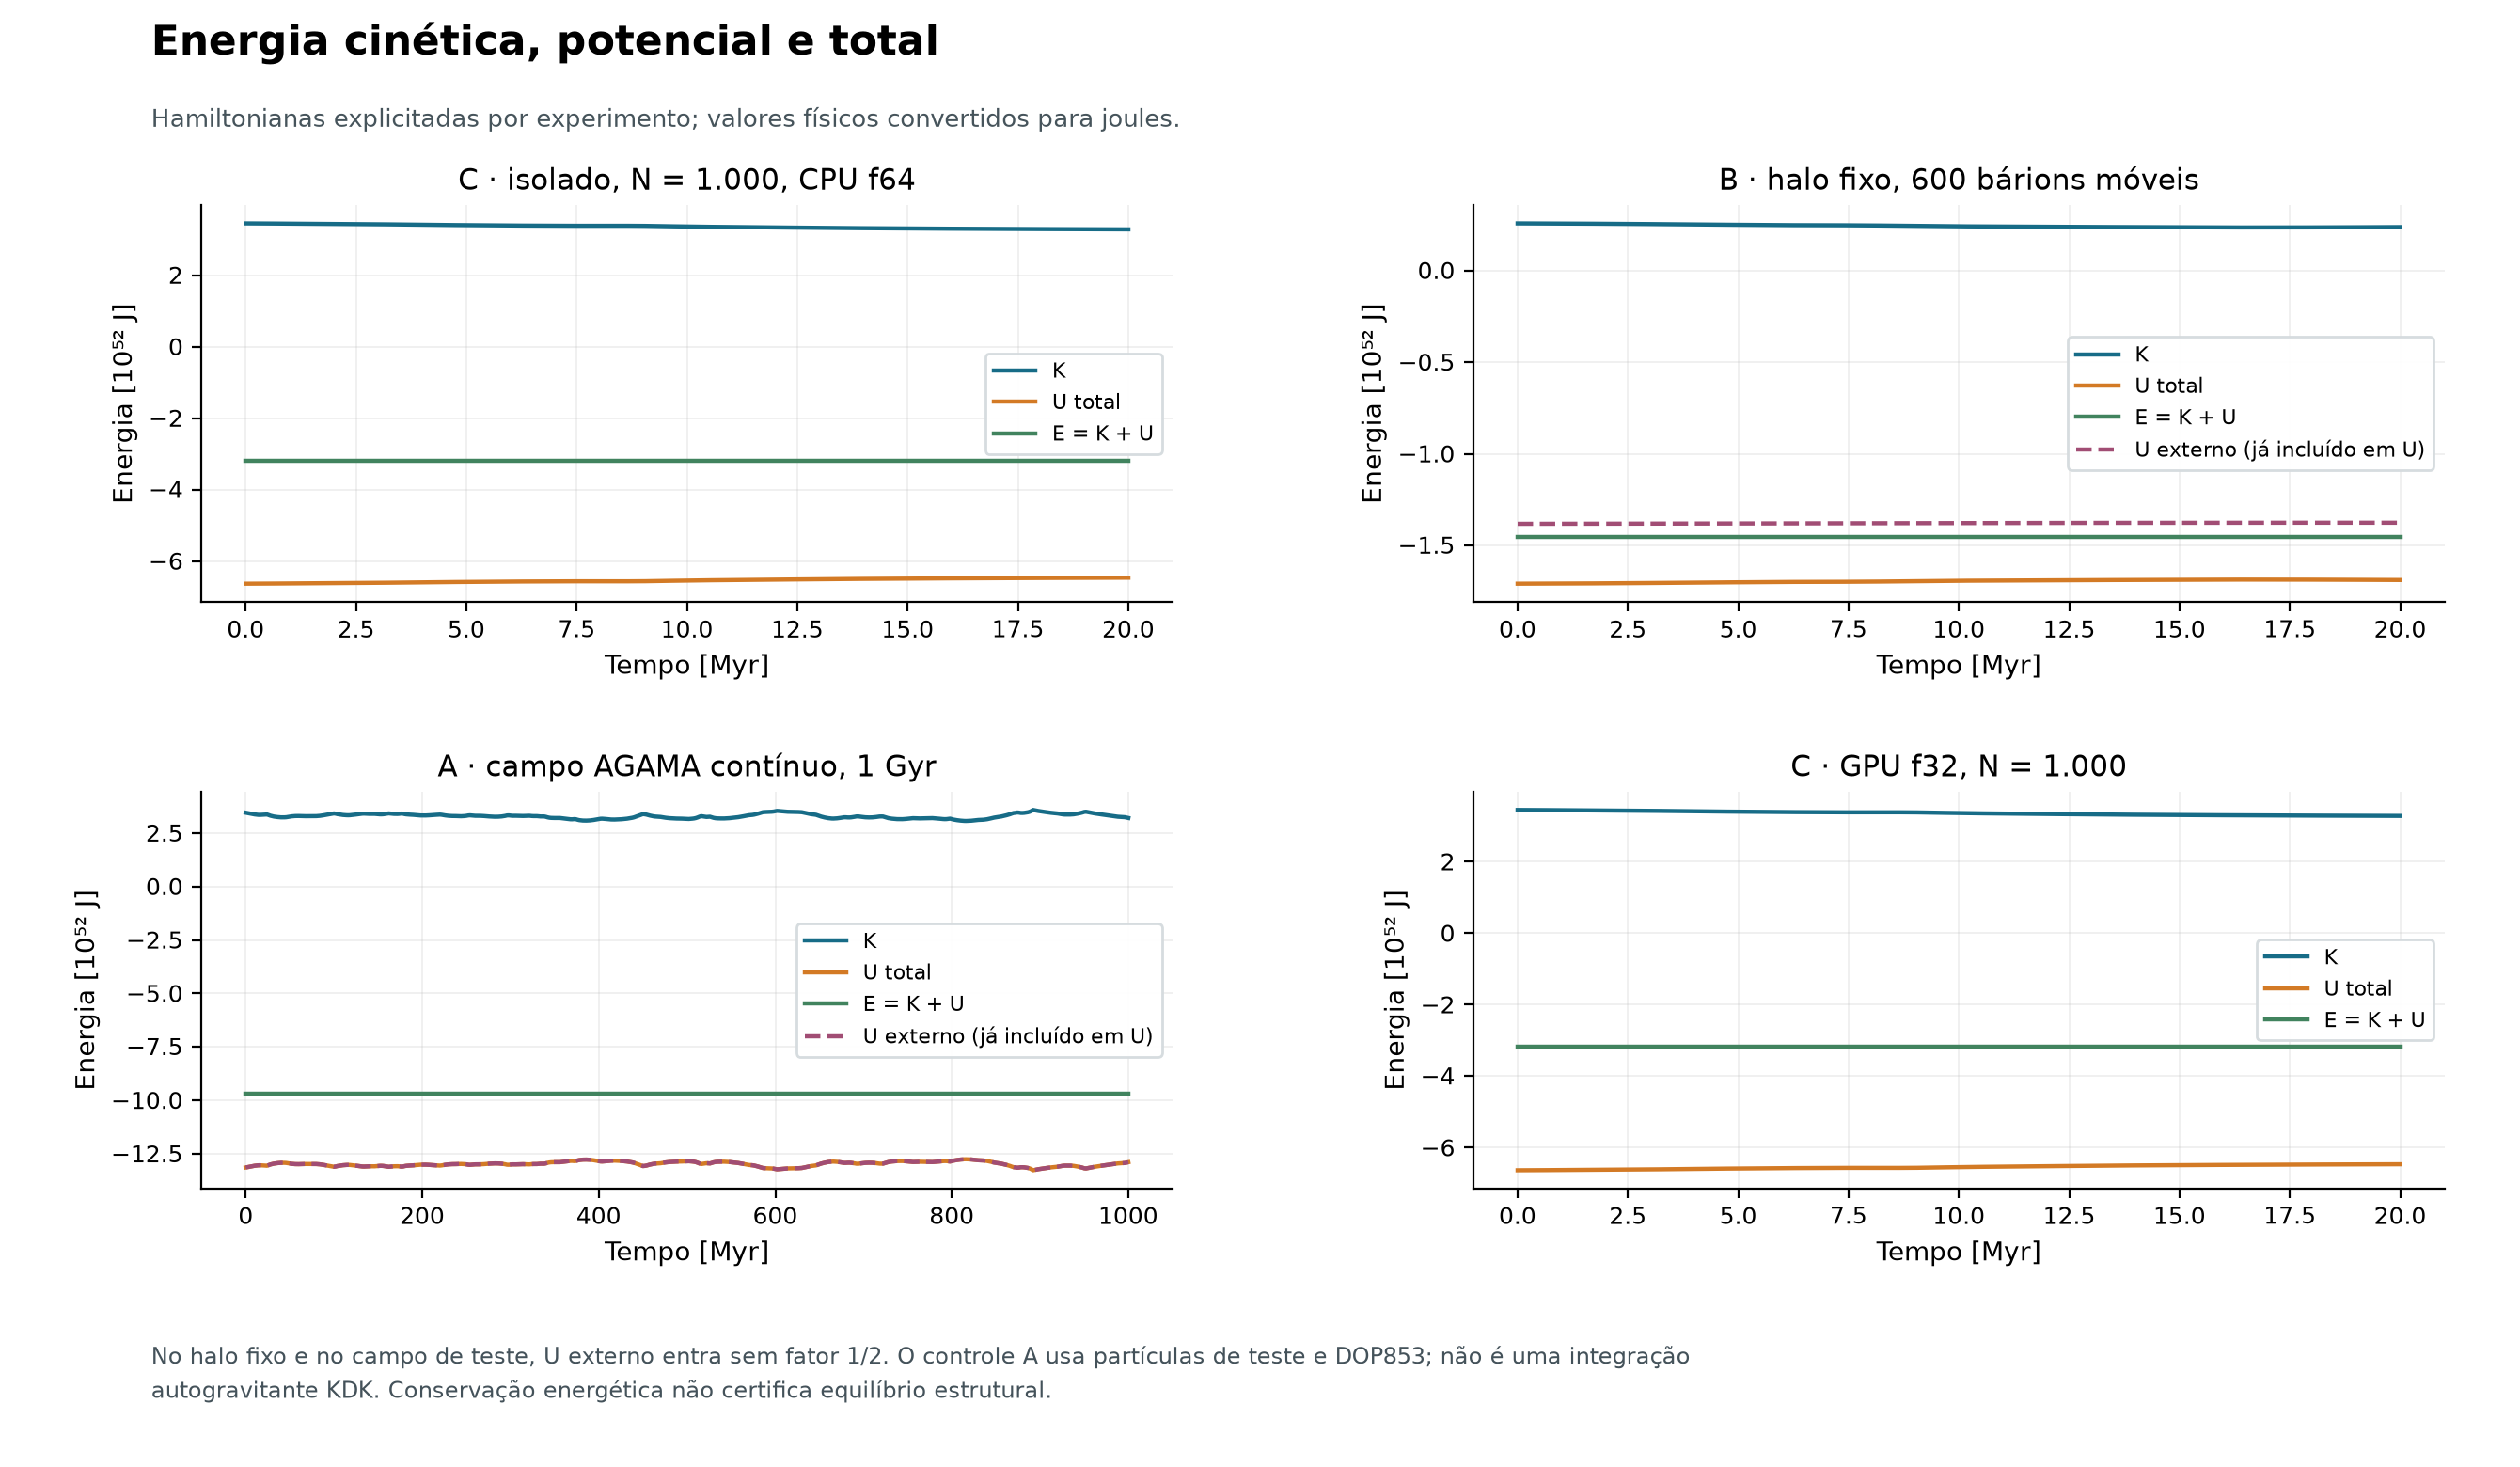

Values plotted in this chart, from the file beside it:
figure, panel, series, x, x_unit, y, y_unit, display
energy-terms, C · isolado, N = 1.000, CPU f64, K, 0, Myr, 3.45, 1e52 J, recorded samples
energy-terms, C · isolado, N = 1.000, CPU f64, K, 0.05, Myr, 3.45, 1e52 J, recorded samples
energy-terms, C · isolado, N = 1.000, CPU f64, K, 0.1, Myr, 3.45, 1e52 J, recorded samples
energy-terms, C · isolado, N = 1.000, CPU f64, K, 0.15, Myr, 3.45, 1e52 J, recorded samples
energy-terms, C · isolado, N = 1.000, CPU f64, K, 0.2, Myr, 3.45, 1e52 J, recorded samples
energy-terms, C · isolado, N = 1.000, CPU f64, K, 0.25, Myr, 3.449, 1e52 J, recorded samples
energy-terms, C · isolado, N = 1.000, CPU f64, K, 0.3, Myr, 3.449, 1e52 J, recorded samples
energy-terms, C · isolado, N = 1.000, CPU f64, K, 0.35, Myr, 3.449, 1e52 J, recorded samples
energy-terms, C · isolado, N = 1.000, CPU f64, K, 0.4, Myr, 3.448, 1e52 J, recorded samples
energy-terms, C · isolado, N = 1.000, CPU f64, K, 0.45, Myr, 3.448, 1e52 J, recorded samples
energy-terms, C · isolado, N = 1.000, CPU f64, K, 0.5, Myr, 3.447, 1e52 J, recorded samples
energy-terms, C · isolado, N = 1.000, CPU f64, K, 0.55, Myr, 3.447, 1e52 J, recorded samples
energy-terms, C · isolado, N = 1.000, CPU f64, K, 0.6, Myr, 3.446, 1e52 J, recorded samples
energy-terms, C · isolado, N = 1.000, CPU f64, K, 0.65, Myr, 3.446, 1e52 J, recorded samples
energy-terms, C · isolado, N = 1.000, CPU f64, K, 0.7, Myr, 3.446, 1e52 J, recorded samples
energy-terms, C · isolado, N = 1.000, CPU f64, K, 0.75, Myr, 3.445, 1e52 J, recorded samples
energy-terms, C · isolado, N = 1.000, CPU f64, K, 0.8, Myr, 3.445, 1e52 J, recorded samples
energy-terms, C · isolado, N = 1.000, CPU f64, K, 0.85, Myr, 3.445, 1e52 J, recorded samples
energy-terms, C · isolado, N = 1.000, CPU f64, K, 0.9, Myr, 3.444, 1e52 J, recorded samples
energy-terms, C · isolado, N = 1.000, CPU f64, K, 0.95, Myr, 3.444, 1e52 J, recorded samples
energy-terms, C · isolado, N = 1.000, CPU f64, K, 1, Myr, 3.444, 1e52 J, recorded samples
energy-terms, C · isolado, N = 1.000, CPU f64, K, 1.05, Myr, 3.443, 1e52 J, recorded samples
energy-terms, C · isolado, N = 1.000, CPU f64, K, 1.1, Myr, 3.443, 1e52 J, recorded samples
energy-terms, C · isolado, N = 1.000, CPU f64, K, 1.15, Myr, 3.443, 1e52 J, recorded samples
energy-terms, C · isolado, N = 1.000, CPU f64, K, 1.2, Myr, 3.442, 1e52 J, recorded samples
energy-terms, C · isolado, N = 1.000, CPU f64, K, 1.25, Myr, 3.442, 1e52 J, recorded samples
energy-terms, C · isolado, N = 1.000, CPU f64, K, 1.3, Myr, 3.442, 1e52 J, recorded samples
energy-terms, C · isolado, N = 1.000, CPU f64, K, 1.35, Myr, 3.441, 1e52 J, recorded samples
energy-terms, C · isolado, N = 1.000, CPU f64, K, 1.4, Myr, 3.441, 1e52 J, recorded samples
energy-terms, C · isolado, N = 1.000, CPU f64, K, 1.45, Myr, 3.44, 1e52 J, recorded samples
energy-terms, C · isolado, N = 1.000, CPU f64, K, 1.5, Myr, 3.44, 1e52 J, recorded samples
energy-terms, C · isolado, N = 1.000, CPU f64, K, 1.55, Myr, 3.44, 1e52 J, recorded samples
energy-terms, C · isolado, N = 1.000, CPU f64, K, 1.6, Myr, 3.439, 1e52 J, recorded samples
energy-terms, C · isolado, N = 1.000, CPU f64, K, 1.65, Myr, 3.439, 1e52 J, recorded samples
energy-terms, C · isolado, N = 1.000, CPU f64, K, 1.7, Myr, 3.439, 1e52 J, recorded samples
energy-terms, C · isolado, N = 1.000, CPU f64, K, 1.75, Myr, 3.438, 1e52 J, recorded samples
energy-terms, C · isolado, N = 1.000, CPU f64, K, 1.8, Myr, 3.438, 1e52 J, recorded samples
energy-terms, C · isolado, N = 1.000, CPU f64, K, 1.85, Myr, 3.437, 1e52 J, recorded samples
energy-terms, C · isolado, N = 1.000, CPU f64, K, 1.9, Myr, 3.437, 1e52 J, recorded samples
energy-terms, C · isolado, N = 1.000, CPU f64, K, 1.95, Myr, 3.437, 1e52 J, recorded samples
energy-terms, C · isolado, N = 1.000, CPU f64, K, 2, Myr, 3.436, 1e52 J, recorded samples
energy-terms, C · isolado, N = 1.000, CPU f64, K, 2.05, Myr, 3.436, 1e52 J, recorded samples
energy-terms, C · isolado, N = 1.000, CPU f64, K, 2.1, Myr, 3.436, 1e52 J, recorded samples
energy-terms, C · isolado, N = 1.000, CPU f64, K, 2.15, Myr, 3.435, 1e52 J, recorded samples
energy-terms, C · isolado, N = 1.000, CPU f64, K, 2.2, Myr, 3.435, 1e52 J, recorded samples
energy-terms, C · isolado, N = 1.000, CPU f64, K, 2.25, Myr, 3.434, 1e52 J, recorded samples
energy-terms, C · isolado, N = 1.000, CPU f64, K, 2.3, Myr, 3.434, 1e52 J, recorded samples
energy-terms, C · isolado, N = 1.000, CPU f64, K, 2.35, Myr, 3.434, 1e52 J, recorded samples
energy-terms, C · isolado, N = 1.000, CPU f64, K, 2.4, Myr, 3.433, 1e52 J, recorded samples
energy-terms, C · isolado, N = 1.000, CPU f64, K, 2.45, Myr, 3.433, 1e52 J, recorded samples
energy-terms, C · isolado, N = 1.000, CPU f64, K, 2.5, Myr, 3.432, 1e52 J, recorded samples
energy-terms, C · isolado, N = 1.000, CPU f64, K, 2.55, Myr, 3.432, 1e52 J, recorded samples
energy-terms, C · isolado, N = 1.000, CPU f64, K, 2.6, Myr, 3.431, 1e52 J, recorded samples
energy-terms, C · isolado, N = 1.000, CPU f64, K, 2.65, Myr, 3.431, 1e52 J, recorded samples
energy-terms, C · isolado, N = 1.000, CPU f64, K, 2.7, Myr, 3.43, 1e52 J, recorded samples
energy-terms, C · isolado, N = 1.000, CPU f64, K, 2.75, Myr, 3.43, 1e52 J, recorded samples
energy-terms, C · isolado, N = 1.000, CPU f64, K, 2.8, Myr, 3.429, 1e52 J, recorded samples
energy-terms, C · isolado, N = 1.000, CPU f64, K, 2.85, Myr, 3.429, 1e52 J, recorded samples
energy-terms, C · isolado, N = 1.000, CPU f64, K, 2.9, Myr, 3.428, 1e52 J, recorded samples
energy-terms, C · isolado, N = 1.000, CPU f64, K, 2.95, Myr, 3.427, 1e52 J, recorded samples
... 5,954 more rows
